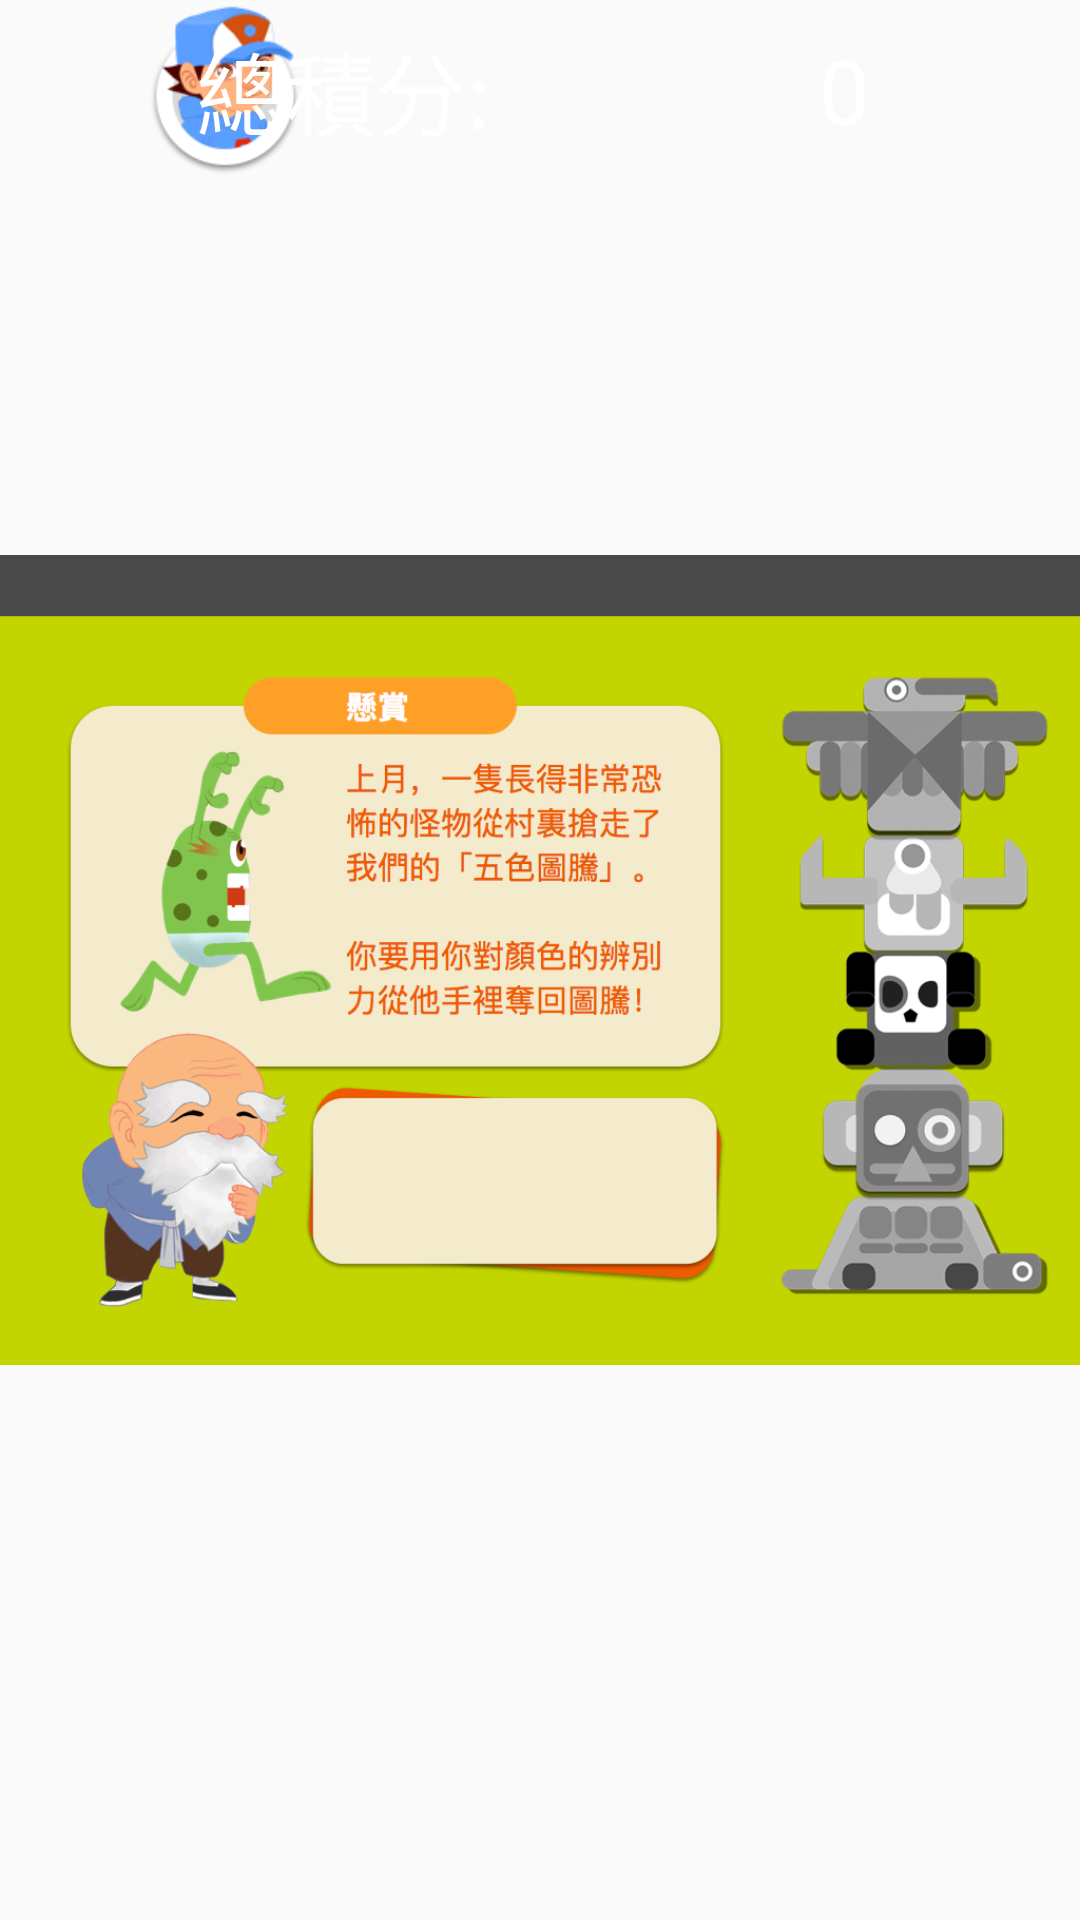

Write the Android layout XML for this screen, with the resource values it uses.
<!-- AndroidManifest.xml: application theme AppTheme -->
<!-- res/layout/activity_totem.xml -->
<RelativeLayout xmlns:android="http://schemas.android.com/apk/res/android"
    xmlns:tools="http://schemas.android.com/tools" android:layout_width="match_parent"
    android:layout_height="match_parent"
    android:padding="0dp"
    android:layout_margin="0dp" tools:context=".TotemActivity">

    <ImageView
        android:layout_width="fill_parent"
        android:layout_height="fill_parent"
        android:src="@drawable/totem_background"/>

    <ImageView
        android:layout_width="50dp"
        android:layout_height="60dp"
        android:src="@drawable/xiaozhi_profile"
        android:layout_marginLeft="50dp"
        android:layout_marginStart="50dp"
        android:id="@+id/imageView" />

    <TextView
        android:layout_width="wrap_content"
        android:layout_height="60dp"
        android:text="總積分: "
        android:textColor="#fff"
        android:textSize="30sp"
        android:gravity="center"
        android:layout_alignParentTop="true"
        android:layout_alignParentRight="true"
        android:layout_alignParentEnd="true"
        android:layout_marginRight="189dp"
        android:layout_marginEnd="189dp" />

    <TextView
        android:layout_width="wrap_content"
        android:layout_height="60dp"
        android:text="0"
        android:id="@+id/totem_total_score"
        android:textColor="#fff"
        android:textSize="30sp"
        android:gravity="center"
        android:layout_alignParentTop="true"
        android:layout_alignParentRight="true"
        android:layout_alignParentEnd="true"
        android:layout_marginEnd="70dp"
        android:layout_marginRight="70dp"/>

    <TextView
        android:layout_width="330dp"
        android:layout_height="100dp"
        android:textSize="30sp"
        android:textColor="#ee5b00"
        android:layout_marginLeft="330dp"
        android:layout_marginStart="330dp"
        android:layout_marginTop="530dp"
        android:gravity="center_vertical"
        android:id="@+id/totem_story"/>
    <ImageButton
        android:layout_width="90dp"
        android:layout_height="90dp"
        android:src="@drawable/btn_start"
        android:layout_marginLeft="600dp"
        android:layout_marginStart="600dp"
        android:layout_marginTop="640dp"
        android:scaleType="fitCenter"
        android:background="@android:color/transparent"
        android:id="@+id/totem_btn_next"/>

    <ImageView
        android:layout_width="252dp"
        android:layout_height="92dp"
        android:src="@drawable/totem_green"
        android:id="@+id/totem1"
        android:layout_marginTop="608dp"
        android:layout_marginLeft="740dp"
        android:layout_marginStart="740dp"
        android:visibility="invisible"/>

    <ImageView
        android:layout_width="174dp"
        android:layout_height="125dp"
        android:src="@drawable/totem_blue"
        android:id="@+id/totem2"
        android:layout_marginTop="486dp"
        android:layout_marginLeft="778dp"
        android:layout_marginStart="778dp"
        android:visibility="invisible"/>

    <ImageView
        android:layout_width="147dp"
        android:layout_height="112dp"
        android:src="@drawable/totem_black"
        android:id="@+id/totem3"
        android:layout_marginTop="378dp"
        android:layout_marginLeft="795dp"
        android:layout_marginStart="795dp"
        android:visibility="invisible"/>

    <ImageView
        android:layout_width="216dp"
        android:layout_height="114dp"
        android:src="@drawable/totem_yellow"
        android:id="@+id/totem4"
        android:layout_marginTop="266dp"
        android:layout_marginLeft="758dp"
        android:layout_marginStart="758dp"
        android:visibility="invisible"/>

    <ImageView
        android:layout_width="252dp"
        android:layout_height="154dp"
        android:src="@drawable/totem_red"
        android:id="@+id/totem5"
        android:layout_marginTop="116dp"
        android:layout_marginLeft="741dp"
        android:layout_marginStart="741dp"
        android:visibility="invisible"/>

</RelativeLayout>
<!-- resources referenced by this layout -->
<resources>
  <!-- drawable btn_start: png bitmap (drawable, 9879 bytes) -->
  <!-- drawable totem_background: png bitmap (drawable, 224757 bytes) -->
  <!-- drawable totem_black: png bitmap (drawable, 35839 bytes) -->
  <!-- drawable totem_blue: png bitmap (drawable, 44802 bytes) -->
  <!-- drawable totem_green: png bitmap (drawable, 33836 bytes) -->
  <!-- drawable totem_red: png bitmap (drawable, 41913 bytes) -->
  <!-- drawable totem_yellow: png bitmap (drawable, 29607 bytes) -->
  <!-- drawable xiaozhi_profile: png bitmap (drawable, 12906 bytes) -->
  <style name="AppTheme" parent="Theme.AppCompat.Light.DarkActionBar">
          
          <item name="windowNoTitle">true</item>
          <item name="windowActionBar">false</item>
          <item name="android:windowFullscreen">true</item>
          <item name="android:windowContentOverlay">@null</item>
      </style>
</resources>
